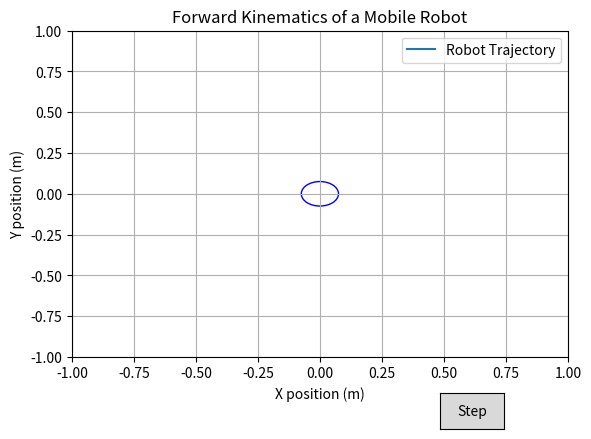

Source code (Python):
import numpy as np
import matplotlib.pyplot as plt
from matplotlib.widgets import Button

# Robot parameters
wheel_radius = 0.05  # radius of the wheels
wheel_separation = 0.15  # distance between the two wheels

# Time parameters
dt = 0.5  # time step

# Speeds
right_wheel_speed = 2.0  # speed of the left wheel
left_wheel_speed = 1.0  # speed of the right wheel

# Initialize the robot's position and orientation
x_position = 0.0
y_position = 0.0
orientation = 0.0

# Create figure and axis objects
fig, ax = plt.subplots()
plt.subplots_adjust(bottom=0.2)
trajectory_line, = ax.plot([], [], label='Robot Trajectory')  # Line object to update trajectory
robot_circle = plt.Circle((x_position, y_position), wheel_separation/2, color='blue', fill=False)  # Circle object to represent the robot
ax.add_artist(robot_circle)

# Set up the plot limits
ax.set_xlim(-1, 1)
ax.set_ylim(-1, 1)
ax.grid(True)
ax.set_title('Forward Kinematics of a Mobile Robot')
ax.set_xlabel('X position (m)')
ax.set_ylabel('Y position (m)')
ax.legend()

# Button to advance the simulation
ax_button = plt.axes([0.7, 0.05, 0.1, 0.075])
button = Button(ax_button, 'Step')

# This function will be called when the button is clicked
def step(event):
    global x_position, y_position, orientation
    v = wheel_radius * (right_wheel_speed + left_wheel_speed) / 2.0
    omega = wheel_radius * (right_wheel_speed - left_wheel_speed) / wheel_separation

    delta_x = v * np.cos(orientation) * dt
    delta_y = v * np.sin(orientation) * dt
    delta_theta = omega * dt

    x_position += delta_x
    y_position += delta_y
    orientation += delta_theta

    # Update the trajectory line
    trajectory_line.set_xdata(np.append(trajectory_line.get_xdata(), x_position))
    trajectory_line.set_ydata(np.append(trajectory_line.get_ydata(), y_position))

    # Update the robot's position
    robot_circle.center = (x_position, y_position)
    ax.draw_artist(robot_circle)
    fig.canvas.blit(ax.bbox)

button.on_clicked(step)

plt.show()
